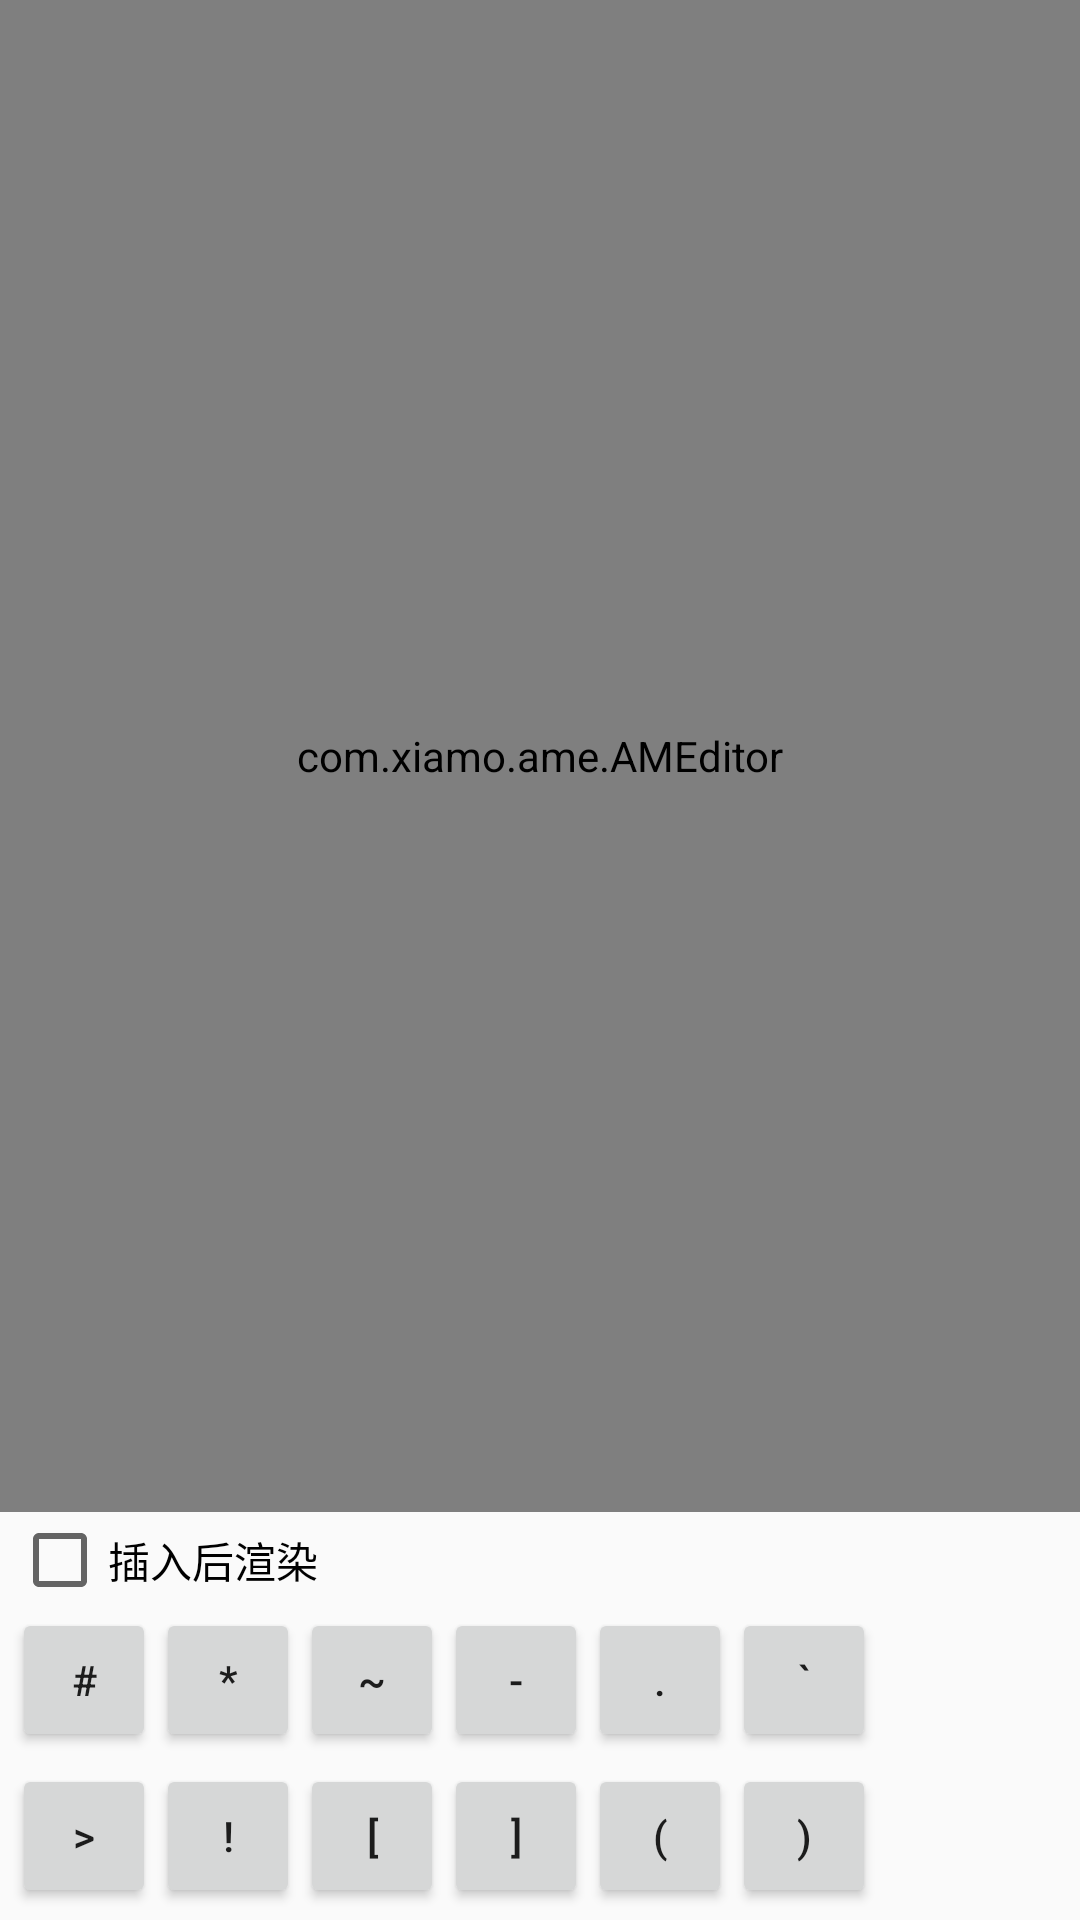

The Android layout XML behind this screen, and the referenced resources:
<!-- AndroidManifest.xml: application theme AppTheme -->
<!-- res/layout/activity_main2.xml -->
<?xml version="1.0" encoding="utf-8"?>
<LinearLayout xmlns:android="http://schemas.android.com/apk/res/android"
    xmlns:app="http://schemas.android.com/apk/res-auto"
    xmlns:tools="http://schemas.android.com/tools"
    android:layout_width="match_parent"
    android:layout_height="match_parent"
    android:orientation="vertical"
    tools:context=".Main2Activity">

    <com.xiamo.ame.AMEditor
        android:id="@+id/ameditor"
        android:layout_width="match_parent"
        android:layout_height="0dp"
        android:layout_weight="1" />
    <CheckBox
        android:layout_marginLeft="4dp"
        android:layout_marginRight="4dp"
        android:id="@+id/render_cb"
        android:layout_width="match_parent"
        android:layout_height="wrap_content"
        android:text="插入后渲染"/>



        <LinearLayout
            android:paddingLeft="4dp"
            android:paddingRight="4dp"
            android:paddingBottom="4dp"
            android:layout_width="wrap_content"
            android:layout_height="wrap_content"
            android:orientation="horizontal">

            <Button
                style="@style/Widget.AppCompat.Button.Small"
                android:layout_width="wrap_content"
                android:layout_height="wrap_content"
                android:id="@+id/btn_0"
                android:text="#" />

            <Button
                style="@style/Widget.AppCompat.Button.Small"
                android:layout_width="wrap_content"
                android:layout_height="wrap_content"
                android:id="@+id/btn_1"
                android:text="*" />

            <Button
                style="@style/Widget.AppCompat.Button.Small"
                android:layout_width="wrap_content"
                android:layout_height="wrap_content"
                android:id="@+id/btn_2"
                android:text="~" />

            <Button
                style="@style/Widget.AppCompat.Button.Small"
                android:layout_width="wrap_content"
                android:layout_height="wrap_content"
                android:id="@+id/btn_3"
                android:text="-" />


            <Button
                style="@style/Widget.AppCompat.Button.Small"
                android:layout_width="wrap_content"
                android:layout_height="wrap_content"
                android:id="@+id/btn_6"
                android:text="." />

            <Button
                style="@style/Widget.AppCompat.Button.Small"
                android:layout_width="wrap_content"
                android:layout_height="wrap_content"
                android:id="@+id/btn_7"
                android:text="`" />






        </LinearLayout>
    <LinearLayout
        android:paddingLeft="4dp"
        android:paddingRight="4dp"
        android:paddingBottom="4dp"
        android:layout_width="wrap_content"
        android:layout_height="wrap_content"
        android:orientation="horizontal">

        <Button
            style="@style/Widget.AppCompat.Button.Small"
            android:layout_width="wrap_content"
            android:layout_height="wrap_content"
            android:id="@+id/btn_8"
            android:text=">" />
        <Button
            style="@style/Widget.AppCompat.Button.Small"
            android:layout_width="wrap_content"
            android:layout_height="wrap_content"
            android:id="@+id/btn_9"
            android:text="!" />
        <Button
            style="@style/Widget.AppCompat.Button.Small"
            android:layout_width="wrap_content"
            android:layout_height="wrap_content"
            android:id="@+id/btn_4"
            android:text="[" />
        <Button
            style="@style/Widget.AppCompat.Button.Small"
            android:layout_width="wrap_content"
            android:layout_height="wrap_content"
            android:id="@+id/btn_10"
            android:text="]" />

        <Button
            style="@style/Widget.AppCompat.Button.Small"
            android:layout_width="wrap_content"
            android:layout_height="wrap_content"
            android:id="@+id/btn_5"
            android:text="(" />
        <Button
            style="@style/Widget.AppCompat.Button.Small"
            android:layout_width="wrap_content"
            android:layout_height="wrap_content"
            android:id="@+id/btn_11"
            android:text=")" />

    </LinearLayout>


</LinearLayout>
<!-- resources referenced by this layout -->
<resources>
  <style name="AppTheme" parent="Theme.AppCompat.Light.DarkActionBar">
          
          <item name="colorPrimary">@color/colorPrimary</item>
          <item name="colorPrimaryDark">@color/colorPrimaryDark</item>
          <item name="colorAccent">@color/colorAccent</item>
      </style>
  <!-- not gathered from this repository: default colours our renderer supplied (Android Studio template values) -->
  <color name="colorPrimary">#FF6200EE</color>
  <color name="colorPrimaryDark">#FF3700B3</color>
  <color name="colorAccent">#FF03DAC5</color>
</resources>
